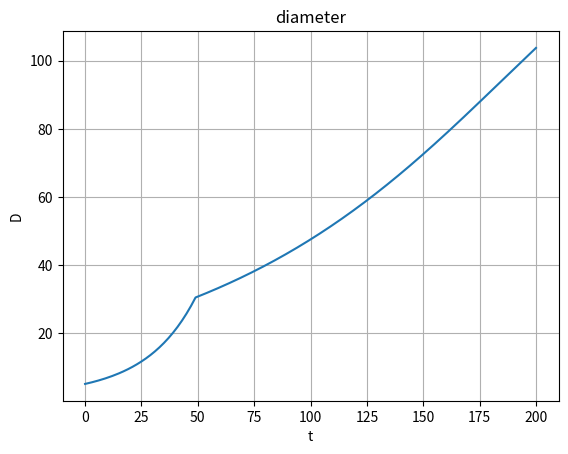
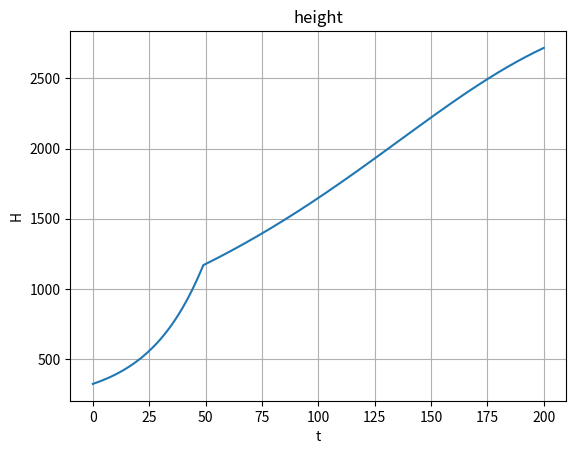

Generate these figures, in order, with matplotlib:
import math
import matplotlib.pyplot as plt
def First_derivative(D_i,G,b1,b2,b3,D_max,H_max,f1,f2,f3):
    Function=(G*D_i*(1-(D_i*(b1+b2*D_i-b3*D_i*D_i))/(D_max*H_max)))/(274+3*b2*D_i-4*b3*D_i*D_i)*f1*f2*f3
    return Function

#for maple
b1=137
D_max=152.5
H_max=3011
G=170
t2=200
c=1.57


#for beech
##b1=137
##D_max=122
##H_max=2660
##G=150
##t2=300
##c=2.2


#for fir - question about G
##b1=137
##D_max=50
##H_max=1830
##G=200
##t2=80
##c=2.5


#for spruce
##b1=137
##D_max=50
##H_max=1830
##G=100
##t2=350
##c=2.5


###for birch - maybe change some parameters (b1 and 274)
##b1=137
##D_max=46
##H_max=1830
##G=240
##t2=80
##c=0.486


t1=0

h=1

N=int((t2-t1)/h)+1 #calculation of the number of calculation steps for the corrected Euler method
t=[0]*N
D=[0]*N
H=[0]*N
LA=[0]*N
f2=[0]*N

#initial conditions
t[0]=t1
D[0]=5

b2=(2*(H_max-b1))/D_max
b3=(H_max-b1)/(D_max*D_max)

H[0]=(b1+b2*D[0]-b3*D[0]*D[0])
LA[0]=c*D[0]*D[0]/10000

#for water function
if D[0]<5:
    amount_of_water_per_week=1
else:
    if D[0]>=5 and D[0]<30:
        amount_of_water_per_week=2
    else:
        amount_of_water_per_week=10
f2[0]=(LA[0]*32.44)/(amount_of_water_per_week*52*D[0]*39.3701/(264.172*100))


#for light function
f1=1


#for temperature function
a_1=-1/5062500
b_1=11/10125
c_1=-40/81
mean_temp=[1.8, 2.1, 5.3, 9.4, 13.5, 16.8, 18.7, 18.2, 14.6, 10.5, 6, 2.7]
days_in_month=[31, 28, 31, 30, 31, 30, 31, 31, 30, 31, 30, 31]
for i in range (len(mean_temp)):
    mean_temp[i]=(mean_temp[i]-4.4)*days_in_month[i]
DD=sum(mean_temp)
f3=a_1*DD*DD+b_1*DD+c_1
print("f3 = ", f3)

#Calculations for the corrected Euler method
for i in range (1,N):
    t[i]=t[i-1]+h
    D[i]=D[i-1]+h*0.5*(First_derivative(D[i-1],G,b1,b2,b3,D_max,H_max,f1,f2[i-1],f3)+First_derivative(D[i-1]+h*First_derivative(D[i-1],G,b1,b2,b3,D_max,H_max,f1,f2[i-1],f3),G,b1,b2,b3,D_max,H_max,f1,f2[i-1],f3))
    H[i]=(b1+b2*D[i]-b3*D[i]*D[i])
    LA[i]=c*D[i]*D[i]/10000
    #for water function
    if D[i]<5:
        amount_of_water_per_week=1
    else:
        if D[i]>=5 and D[i]<30:
            amount_of_water_per_week=2
        else:
            amount_of_water_per_week=10
    f2[i]=(LA[i]*32.44)/(amount_of_water_per_week*52*(D[i]*39.3701/100)/264.172)

#Output of calculation results in tabular form
print()
print("The results of calculations by the corrected Euler method:")
print() 
print(" № of iter    time, t    diameter,D (cm)    height, H (cm)  leaf area, LA (m^2)  ")
print(" ————————————————————————————————————————————————————")
for i in range (N):
    print("| {:^10d}".format(i),"|{:=6.3f}".format(t[i]),"| {:^14.9f}".format(D[i]),"| {:^14.9f}".format(H[i]),"| {:^14.9f}".format(LA[i]),"|")
    print(" ———————————————————————————————————————————————————— ")
print()
  
fig = plt.figure() #graph of diameter change
plt.plot(t, D, "-")
plt.grid(True)
plt.title("diameter")
plt.ylabel("D")
plt.xlabel("t")
fig = plt.figure() #graph of height change
plt.plot(t, H, "-")
plt.grid(True)
plt.title("height")
plt.ylabel("H")
plt.xlabel("t")
plt.show()
 
